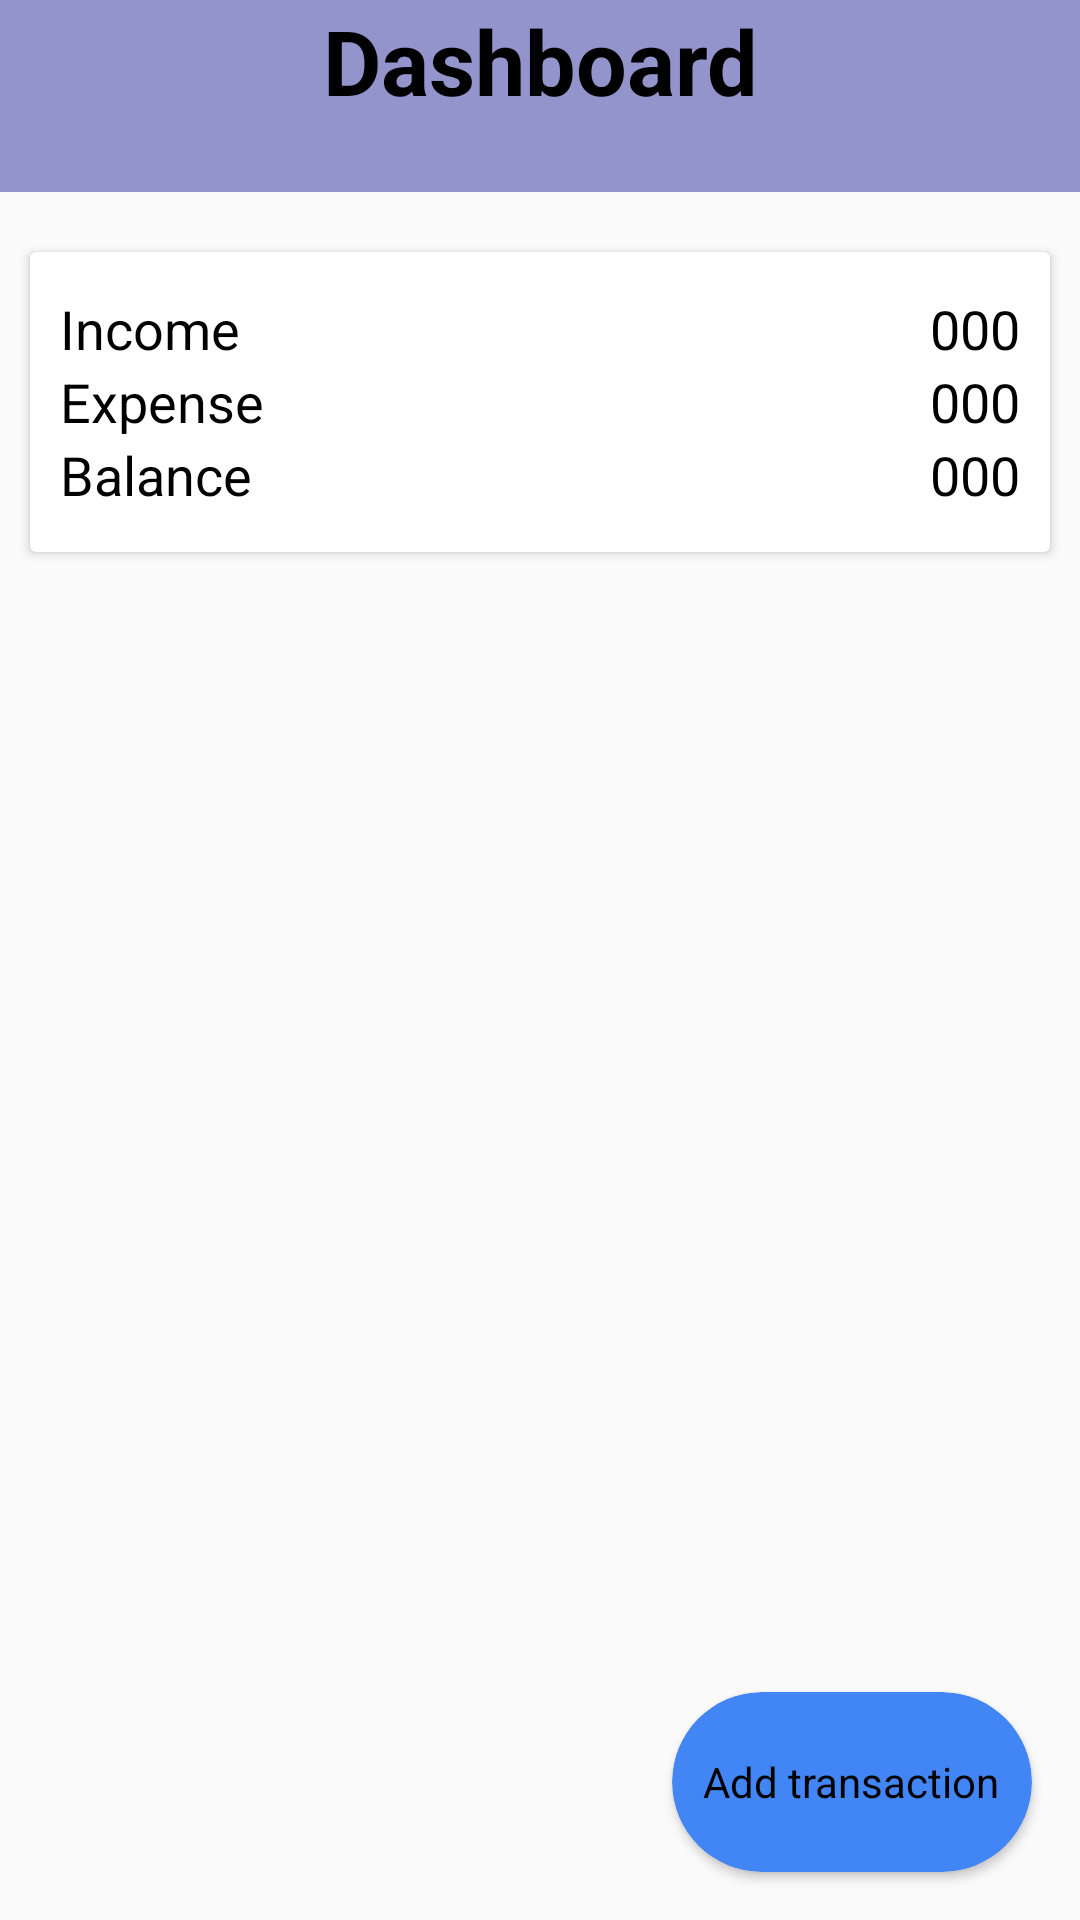

Produce the Android XML layout that renders to this screen, including the resource entries it uses.
<!-- AndroidManifest.xml: application theme Theme.ExpenseManagerFirebase -->
<!-- res/layout/activity_dashboard.xml -->
<?xml version="1.0" encoding="utf-8"?>
<RelativeLayout xmlns:android="http://schemas.android.com/apk/res/android"
    xmlns:app="http://schemas.android.com/apk/res-auto"
    xmlns:tools="http://schemas.android.com/tools"
    android:id="@+id/main"
    android:layout_width="match_parent"
    android:layout_height="match_parent"
    android:background="#fafafa"
    tools:context=".DashboardActivity">

    <RelativeLayout
        android:id="@+id/custom_toolbar_dashboard"
        android:layout_width="match_parent"
        android:layout_height="?actionBarSize"
        android:background="@color/navi_blue">
        <ImageView
            android:id="@+id/refresh_btn"
            android:layout_marginLeft="10dp"
            android:src="@drawable/refresh_img"
            android:layout_centerVertical="true"
            android:layout_alignParentLeft="true"
            android:layout_width="wrap_content"
            android:layout_height="wrap_content"/>
        <ImageView
            android:id="@+id/sign_out_btn"
            android:layout_marginLeft="10dp"
            android:src="@drawable/refresh_img"
            android:layout_centerVertical="true"
            android:layout_alignParentRight="true"
            android:layout_width="wrap_content"
            android:layout_height="wrap_content"/>

        <TextView
            android:textColor="@color/black"
            android:textSize="30sp"
            android:textStyle="bold"
            android:textAlignment="center"

            android:text="Dashboard"

            android:layout_width="match_parent"
            android:layout_height="wrap_content"
        />
    </RelativeLayout>
    <androidx.cardview.widget.CardView
        android:id="@+id/card_view_labels"
        android:layout_below="@+id/custom_toolbar_dashboard"
        android:layout_marginLeft="10dp"
        android:layout_marginRight="10dp"
        android:layout_marginTop="20dp"
        android:layout_width="match_parent"
        android:layout_height="100dp">
        
        
        <LinearLayout
            android:layout_gravity="center"
            android:padding="10dp"
            android:orientation="vertical"
            android:layout_width="match_parent"
            android:layout_height="wrap_content">

            <RelativeLayout

                android:layout_width="match_parent"
                android:layout_height="wrap_content">

                <TextView
                    android:layout_alignParentLeft="true"
                    android:text="Income"
                    android:textSize="18sp"
                    android:textColor="@color/black"
                    android:layout_width="wrap_content"
                    android:layout_height="wrap_content"/>

                <TextView
                    android:id="@+id/total_income"
                    android:layout_alignParentRight="true"
                    android:text="000"
                    android:textSize="18sp"
                    android:textColor="@color/black"
                    android:layout_width="wrap_content"
                    android:layout_height="wrap_content"/>
            </RelativeLayout>
            <RelativeLayout

                android:layout_width="match_parent"
                android:layout_height="wrap_content">

                <TextView
                    android:layout_alignParentLeft="true"
                    android:text="Expense"
                    android:textSize="18sp"
                    android:textColor="@color/black"
                    android:layout_width="wrap_content"
                    android:layout_height="wrap_content"/>

                <TextView
                    android:id="@+id/total_expense"
                    android:layout_width="wrap_content"
                    android:layout_height="wrap_content"
                    android:layout_alignParentRight="true"
                    android:text="000"
                    android:textColor="@color/black"
                    android:textSize="18sp" />
            </RelativeLayout>
            <RelativeLayout

                android:layout_width="match_parent"
                android:layout_height="wrap_content">

                <TextView
                    android:layout_alignParentLeft="true"
                    android:text="Balance"
                    android:textSize="18sp"
                    android:textColor="@color/black"
                    android:layout_width="wrap_content"
                    android:layout_height="wrap_content"/>

                <TextView
                    android:id="@+id/total_balance"
                    android:layout_alignParentRight="true"
                    android:text="000"
                    android:textSize="18sp"
                    android:textColor="@color/black"
                    android:layout_width="wrap_content"
                    android:layout_height="wrap_content"/>
            </RelativeLayout>

        </LinearLayout>
    </androidx.cardview.widget.CardView>
    
    <androidx.core.widget.NestedScrollView
        android:layout_marginTop="10dp"

        android:layout_below="@+id/card_view_labels"
        android:layout_width="match_parent"
        android:layout_height="match_parent">

        <androidx.recyclerview.widget.RecyclerView
            android:id="@+id/history_recycler_view"
            android:layout_width="match_parent"
            android:layout_height="match_parent"/>

    </androidx.core.widget.NestedScrollView>
    
    <androidx.cardview.widget.CardView
        android:id="@+id/add_floating_btn"
        app:cardCornerRadius="40dp"
        android:layout_margin="16dp"
        android:layout_alignParentRight="true"
        android:layout_alignParentBottom="true"
        android:backgroundTint="@color/pixel_blue"
        android:layout_width="120dp"
        android:layout_height="60dp">

        <RelativeLayout
            android:gravity="center"
            android:layout_gravity="center"
            android:padding="10dp"
            android:layout_width="match_parent"
            android:layout_height="wrap_content">

            <TextView
                android:text="Add transaction"
                android:textColor="@color/black"

                android:layout_width="wrap_content"
                android:layout_height="wrap_content"/>
        </RelativeLayout>

    </androidx.cardview.widget.CardView>




</RelativeLayout>
<!-- resources referenced by this layout -->
<resources>
  <color name="black">#FF000000</color>
  <color name="navi_blue">#9494CC</color>
  <color name="pixel_blue">#4285F4</color>
  <style name="Theme.ExpenseManagerFirebase" parent="Base.Theme.ExpenseManagerFirebase" />
  <style name="Base.Theme.ExpenseManagerFirebase" parent="Theme.Material3.DayNight.NoActionBar">
          
          
      </style>
</resources>
